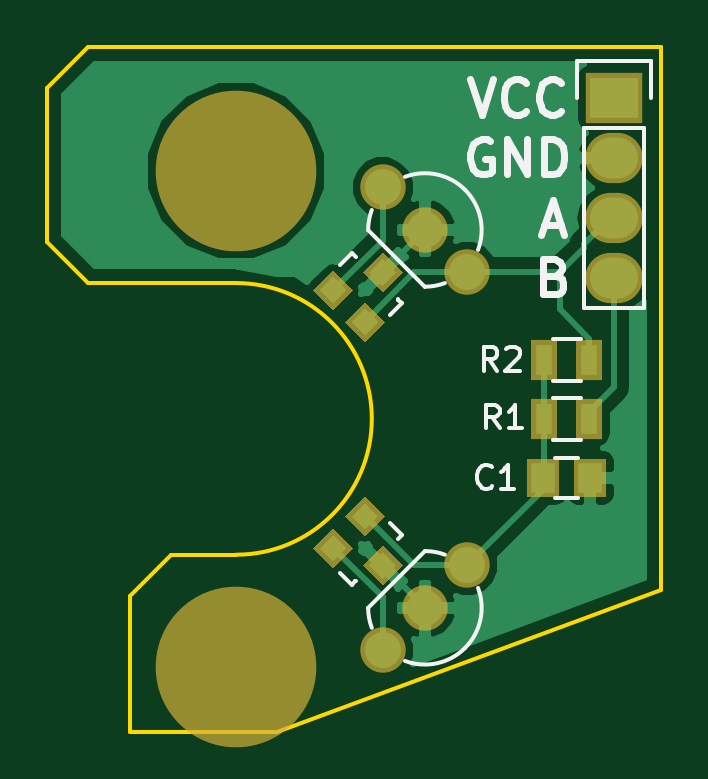
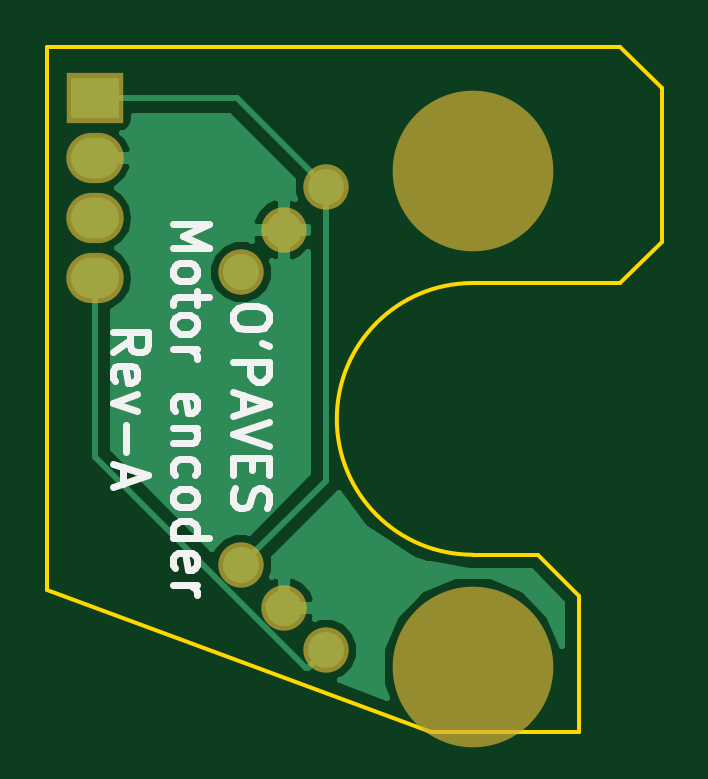
Circuit board: 7 layer files. Board 26.0 x 29.0 mm.
- bottom_copper: encoder-B.Cu.gbr (9703 bytes)
- bottom_mask: encoder-B.Mask.gbr (703 bytes)
- bottom_silk: encoder-B.SilkS.gbr (6259 bytes)
- outline: encoder-Edge.Cuts.gbr (932 bytes)
- top_copper: encoder-F.Cu.gbr (16254 bytes)
- top_mask: encoder-F.Mask.gbr (1884 bytes)
- top_silk: encoder-F.SilkS.gbr (6215 bytes)

=== bottom_copper: encoder-B.Cu.gbr (9703 bytes, source omitted) ===
=== bottom_mask: encoder-B.Mask.gbr ===
G04 #@! TF.FileFunction,Soldermask,Bot*
%FSLAX46Y46*%
G04 Gerber Fmt 4.6, Leading zero omitted, Abs format (unit mm)*
G04 Created by KiCad (PCBNEW 4.0.4+dfsg1-stable) date Thu Feb  9 13:36:58 2017*
%MOMM*%
%LPD*%
G01*
G04 APERTURE LIST*
%ADD10C,0.100000*%
%ADD11R,2.432000X2.127200*%
%ADD12O,2.432000X2.127200*%
%ADD13C,6.800000*%
%ADD14C,1.924000*%
G04 APERTURE END LIST*
D10*
D11*
X133000000Y-62920000D03*
D12*
X133000000Y-65460000D03*
X133000000Y-68000000D03*
X133000000Y-70540000D03*
D13*
X117000000Y-66000000D03*
X117000000Y-87000000D03*
D14*
X125000000Y-84500000D03*
X123203949Y-86296051D03*
X126796051Y-82703949D03*
X125000000Y-68500000D03*
X126796051Y-70296051D03*
X123203949Y-66703949D03*
M02*

=== bottom_silk: encoder-B.SilkS.gbr ===
G04 #@! TF.FileFunction,Legend,Bot*
%FSLAX46Y46*%
G04 Gerber Fmt 4.6, Leading zero omitted, Abs format (unit mm)*
G04 Created by KiCad (PCBNEW 4.0.4+dfsg1-stable) date Thu Feb  9 13:36:58 2017*
%MOMM*%
%LPD*%
G01*
G04 APERTURE LIST*
%ADD10C,0.100000*%
%ADD11C,0.300000*%
G04 APERTURE END LIST*
D10*
D11*
X125628571Y-72071429D02*
X125628571Y-72357143D01*
X125700000Y-72500001D01*
X125842857Y-72642858D01*
X126128571Y-72714286D01*
X126628571Y-72714286D01*
X126914286Y-72642858D01*
X127057143Y-72500001D01*
X127128571Y-72357143D01*
X127128571Y-72071429D01*
X127057143Y-71928572D01*
X126914286Y-71785715D01*
X126628571Y-71714286D01*
X126128571Y-71714286D01*
X125842857Y-71785715D01*
X125700000Y-71928572D01*
X125628571Y-72071429D01*
X125628571Y-73428572D02*
X125914286Y-73285715D01*
X127128571Y-74071430D02*
X125628571Y-74071430D01*
X125628571Y-74642858D01*
X125700000Y-74785716D01*
X125771429Y-74857144D01*
X125914286Y-74928573D01*
X126128571Y-74928573D01*
X126271429Y-74857144D01*
X126342857Y-74785716D01*
X126414286Y-74642858D01*
X126414286Y-74071430D01*
X126700000Y-75500001D02*
X126700000Y-76214287D01*
X127128571Y-75357144D02*
X125628571Y-75857144D01*
X127128571Y-76357144D01*
X125628571Y-76642858D02*
X127128571Y-77142858D01*
X125628571Y-77642858D01*
X126342857Y-78142858D02*
X126342857Y-78642858D01*
X127128571Y-78857144D02*
X127128571Y-78142858D01*
X125628571Y-78142858D01*
X125628571Y-78857144D01*
X127057143Y-79428572D02*
X127128571Y-79642858D01*
X127128571Y-80000001D01*
X127057143Y-80142858D01*
X126985714Y-80214287D01*
X126842857Y-80285715D01*
X126700000Y-80285715D01*
X126557143Y-80214287D01*
X126485714Y-80142858D01*
X126414286Y-80000001D01*
X126342857Y-79714287D01*
X126271429Y-79571429D01*
X126200000Y-79500001D01*
X126057143Y-79428572D01*
X125914286Y-79428572D01*
X125771429Y-79500001D01*
X125700000Y-79571429D01*
X125628571Y-79714287D01*
X125628571Y-80071429D01*
X125700000Y-80285715D01*
X129678571Y-68250001D02*
X128178571Y-68250001D01*
X129250000Y-68750001D01*
X128178571Y-69250001D01*
X129678571Y-69250001D01*
X129678571Y-70178573D02*
X129607143Y-70035715D01*
X129535714Y-69964287D01*
X129392857Y-69892858D01*
X128964286Y-69892858D01*
X128821429Y-69964287D01*
X128750000Y-70035715D01*
X128678571Y-70178573D01*
X128678571Y-70392858D01*
X128750000Y-70535715D01*
X128821429Y-70607144D01*
X128964286Y-70678573D01*
X129392857Y-70678573D01*
X129535714Y-70607144D01*
X129607143Y-70535715D01*
X129678571Y-70392858D01*
X129678571Y-70178573D01*
X128678571Y-71107144D02*
X128678571Y-71678573D01*
X128178571Y-71321430D02*
X129464286Y-71321430D01*
X129607143Y-71392858D01*
X129678571Y-71535716D01*
X129678571Y-71678573D01*
X129678571Y-72392859D02*
X129607143Y-72250001D01*
X129535714Y-72178573D01*
X129392857Y-72107144D01*
X128964286Y-72107144D01*
X128821429Y-72178573D01*
X128750000Y-72250001D01*
X128678571Y-72392859D01*
X128678571Y-72607144D01*
X128750000Y-72750001D01*
X128821429Y-72821430D01*
X128964286Y-72892859D01*
X129392857Y-72892859D01*
X129535714Y-72821430D01*
X129607143Y-72750001D01*
X129678571Y-72607144D01*
X129678571Y-72392859D01*
X129678571Y-73535716D02*
X128678571Y-73535716D01*
X128964286Y-73535716D02*
X128821429Y-73607144D01*
X128750000Y-73678573D01*
X128678571Y-73821430D01*
X128678571Y-73964287D01*
X129607143Y-76178572D02*
X129678571Y-76035715D01*
X129678571Y-75750001D01*
X129607143Y-75607144D01*
X129464286Y-75535715D01*
X128892857Y-75535715D01*
X128750000Y-75607144D01*
X128678571Y-75750001D01*
X128678571Y-76035715D01*
X128750000Y-76178572D01*
X128892857Y-76250001D01*
X129035714Y-76250001D01*
X129178571Y-75535715D01*
X128678571Y-76892858D02*
X129678571Y-76892858D01*
X128821429Y-76892858D02*
X128750000Y-76964286D01*
X128678571Y-77107144D01*
X128678571Y-77321429D01*
X128750000Y-77464286D01*
X128892857Y-77535715D01*
X129678571Y-77535715D01*
X129607143Y-78892858D02*
X129678571Y-78750001D01*
X129678571Y-78464287D01*
X129607143Y-78321429D01*
X129535714Y-78250001D01*
X129392857Y-78178572D01*
X128964286Y-78178572D01*
X128821429Y-78250001D01*
X128750000Y-78321429D01*
X128678571Y-78464287D01*
X128678571Y-78750001D01*
X128750000Y-78892858D01*
X129678571Y-79750001D02*
X129607143Y-79607143D01*
X129535714Y-79535715D01*
X129392857Y-79464286D01*
X128964286Y-79464286D01*
X128821429Y-79535715D01*
X128750000Y-79607143D01*
X128678571Y-79750001D01*
X128678571Y-79964286D01*
X128750000Y-80107143D01*
X128821429Y-80178572D01*
X128964286Y-80250001D01*
X129392857Y-80250001D01*
X129535714Y-80178572D01*
X129607143Y-80107143D01*
X129678571Y-79964286D01*
X129678571Y-79750001D01*
X129678571Y-81535715D02*
X128178571Y-81535715D01*
X129607143Y-81535715D02*
X129678571Y-81392858D01*
X129678571Y-81107144D01*
X129607143Y-80964286D01*
X129535714Y-80892858D01*
X129392857Y-80821429D01*
X128964286Y-80821429D01*
X128821429Y-80892858D01*
X128750000Y-80964286D01*
X128678571Y-81107144D01*
X128678571Y-81392858D01*
X128750000Y-81535715D01*
X129607143Y-82821429D02*
X129678571Y-82678572D01*
X129678571Y-82392858D01*
X129607143Y-82250001D01*
X129464286Y-82178572D01*
X128892857Y-82178572D01*
X128750000Y-82250001D01*
X128678571Y-82392858D01*
X128678571Y-82678572D01*
X128750000Y-82821429D01*
X128892857Y-82892858D01*
X129035714Y-82892858D01*
X129178571Y-82178572D01*
X129678571Y-83535715D02*
X128678571Y-83535715D01*
X128964286Y-83535715D02*
X128821429Y-83607143D01*
X128750000Y-83678572D01*
X128678571Y-83821429D01*
X128678571Y-83964286D01*
X132228571Y-73678572D02*
X131514286Y-73178572D01*
X132228571Y-72821429D02*
X130728571Y-72821429D01*
X130728571Y-73392857D01*
X130800000Y-73535715D01*
X130871429Y-73607143D01*
X131014286Y-73678572D01*
X131228571Y-73678572D01*
X131371429Y-73607143D01*
X131442857Y-73535715D01*
X131514286Y-73392857D01*
X131514286Y-72821429D01*
X132157143Y-74892857D02*
X132228571Y-74750000D01*
X132228571Y-74464286D01*
X132157143Y-74321429D01*
X132014286Y-74250000D01*
X131442857Y-74250000D01*
X131300000Y-74321429D01*
X131228571Y-74464286D01*
X131228571Y-74750000D01*
X131300000Y-74892857D01*
X131442857Y-74964286D01*
X131585714Y-74964286D01*
X131728571Y-74250000D01*
X131228571Y-75464286D02*
X132228571Y-75821429D01*
X131228571Y-76178571D01*
X131657143Y-76750000D02*
X131657143Y-77892857D01*
X131800000Y-78535714D02*
X131800000Y-79250000D01*
X132228571Y-78392857D02*
X130728571Y-78892857D01*
X132228571Y-79392857D01*
M02*

=== outline: encoder-Edge.Cuts.gbr ===
G04 #@! TF.FileFunction,Profile,NP*
%FSLAX46Y46*%
G04 Gerber Fmt 4.6, Leading zero omitted, Abs format (unit mm)*
G04 Created by KiCad (PCBNEW 4.0.4+dfsg1-stable) date Thu Feb  9 13:36:58 2017*
%MOMM*%
%LPD*%
G01*
G04 APERTURE LIST*
%ADD10C,0.100000*%
%ADD11C,0.150000*%
G04 APERTURE END LIST*
D10*
D11*
X114250000Y-82250000D02*
X112500000Y-84000000D01*
X109000000Y-62500000D02*
X110750000Y-60750000D01*
X110750000Y-70750000D02*
X109000000Y-69000000D01*
X117000000Y-82250000D02*
X114250000Y-82250000D01*
X110750000Y-60750000D02*
X135000000Y-60750000D01*
X109000000Y-69000000D02*
X109000000Y-62500000D01*
X117000000Y-70750000D02*
X110750000Y-70750000D01*
X112500000Y-89750000D02*
X118750000Y-89750000D01*
X112500000Y-84000000D02*
X112500000Y-89750000D01*
X135000000Y-83750000D02*
X118750000Y-89750000D01*
X135000000Y-60750000D02*
X135000000Y-83750000D01*
X117000000Y-82250000D02*
G75*
G03X117000000Y-70750000I0J5750000D01*
G01*
M02*

=== top_copper: encoder-F.Cu.gbr (16254 bytes, source omitted) ===
=== top_mask: encoder-F.Mask.gbr ===
G04 #@! TF.FileFunction,Soldermask,Top*
%FSLAX46Y46*%
G04 Gerber Fmt 4.6, Leading zero omitted, Abs format (unit mm)*
G04 Created by KiCad (PCBNEW 4.0.4+dfsg1-stable) date Thu Feb  9 13:36:58 2017*
%MOMM*%
%LPD*%
G01*
G04 APERTURE LIST*
%ADD10C,0.100000*%
%ADD11R,1.400000X1.650000*%
%ADD12R,2.432000X2.127200*%
%ADD13O,2.432000X2.127200*%
%ADD14R,1.100000X1.700000*%
%ADD15C,6.800000*%
%ADD16C,1.924000*%
G04 APERTURE END LIST*
D10*
D11*
X130000000Y-79000000D03*
X132000000Y-79000000D03*
D12*
X133000000Y-62920000D03*
D13*
X133000000Y-65460000D03*
X133000000Y-68000000D03*
X133000000Y-70540000D03*
D14*
X130050000Y-76500000D03*
X131950000Y-76500000D03*
X130050000Y-74000000D03*
X131950000Y-74000000D03*
D10*
G36*
X120272005Y-71035893D02*
X121120604Y-70187294D01*
X121969203Y-71035893D01*
X121120604Y-71884492D01*
X120272005Y-71035893D01*
X120272005Y-71035893D01*
G37*
G36*
X121615508Y-72379396D02*
X122464107Y-71530797D01*
X123312706Y-72379396D01*
X122464107Y-73227995D01*
X121615508Y-72379396D01*
X121615508Y-72379396D01*
G37*
G36*
X122357249Y-70294152D02*
X123205848Y-69445553D01*
X124054447Y-70294152D01*
X123205848Y-71142751D01*
X122357249Y-70294152D01*
X122357249Y-70294152D01*
G37*
G36*
X122464107Y-79772005D02*
X123312706Y-80620604D01*
X122464107Y-81469203D01*
X121615508Y-80620604D01*
X122464107Y-79772005D01*
X122464107Y-79772005D01*
G37*
G36*
X121120604Y-81115508D02*
X121969203Y-81964107D01*
X121120604Y-82812706D01*
X120272005Y-81964107D01*
X121120604Y-81115508D01*
X121120604Y-81115508D01*
G37*
G36*
X123205848Y-81857249D02*
X124054447Y-82705848D01*
X123205848Y-83554447D01*
X122357249Y-82705848D01*
X123205848Y-81857249D01*
X123205848Y-81857249D01*
G37*
D15*
X117000000Y-66000000D03*
X117000000Y-87000000D03*
D16*
X125000000Y-84500000D03*
X123203949Y-86296051D03*
X126796051Y-82703949D03*
X125000000Y-68500000D03*
X126796051Y-70296051D03*
X123203949Y-66703949D03*
M02*

=== top_silk: encoder-F.SilkS.gbr ===
G04 #@! TF.FileFunction,Legend,Top*
%FSLAX46Y46*%
G04 Gerber Fmt 4.6, Leading zero omitted, Abs format (unit mm)*
G04 Created by KiCad (PCBNEW 4.0.4+dfsg1-stable) date Thu Feb  9 13:36:58 2017*
%MOMM*%
%LPD*%
G01*
G04 APERTURE LIST*
%ADD10C,0.100000*%
%ADD11C,0.300000*%
%ADD12C,0.150000*%
G04 APERTURE END LIST*
D10*
D11*
X127757143Y-64725000D02*
X127614286Y-64653571D01*
X127400000Y-64653571D01*
X127185715Y-64725000D01*
X127042857Y-64867857D01*
X126971429Y-65010714D01*
X126900000Y-65296429D01*
X126900000Y-65510714D01*
X126971429Y-65796429D01*
X127042857Y-65939286D01*
X127185715Y-66082143D01*
X127400000Y-66153571D01*
X127542857Y-66153571D01*
X127757143Y-66082143D01*
X127828572Y-66010714D01*
X127828572Y-65510714D01*
X127542857Y-65510714D01*
X128471429Y-66153571D02*
X128471429Y-64653571D01*
X129328572Y-66153571D01*
X129328572Y-64653571D01*
X130042858Y-66153571D02*
X130042858Y-64653571D01*
X130400001Y-64653571D01*
X130614286Y-64725000D01*
X130757144Y-64867857D01*
X130828572Y-65010714D01*
X130900001Y-65296429D01*
X130900001Y-65510714D01*
X130828572Y-65796429D01*
X130757144Y-65939286D01*
X130614286Y-66082143D01*
X130400001Y-66153571D01*
X130042858Y-66153571D01*
X130042857Y-68300000D02*
X130757143Y-68300000D01*
X129900000Y-68728571D02*
X130400000Y-67228571D01*
X130900000Y-68728571D01*
X130507143Y-70442857D02*
X130721429Y-70514286D01*
X130792857Y-70585714D01*
X130864286Y-70728571D01*
X130864286Y-70942857D01*
X130792857Y-71085714D01*
X130721429Y-71157143D01*
X130578571Y-71228571D01*
X130007143Y-71228571D01*
X130007143Y-69728571D01*
X130507143Y-69728571D01*
X130650000Y-69800000D01*
X130721429Y-69871429D01*
X130792857Y-70014286D01*
X130792857Y-70157143D01*
X130721429Y-70300000D01*
X130650000Y-70371429D01*
X130507143Y-70442857D01*
X130007143Y-70442857D01*
X126900000Y-62128571D02*
X127400000Y-63628571D01*
X127900000Y-62128571D01*
X129257143Y-63485714D02*
X129185714Y-63557143D01*
X128971428Y-63628571D01*
X128828571Y-63628571D01*
X128614286Y-63557143D01*
X128471428Y-63414286D01*
X128400000Y-63271429D01*
X128328571Y-62985714D01*
X128328571Y-62771429D01*
X128400000Y-62485714D01*
X128471428Y-62342857D01*
X128614286Y-62200000D01*
X128828571Y-62128571D01*
X128971428Y-62128571D01*
X129185714Y-62200000D01*
X129257143Y-62271429D01*
X130757143Y-63485714D02*
X130685714Y-63557143D01*
X130471428Y-63628571D01*
X130328571Y-63628571D01*
X130114286Y-63557143D01*
X129971428Y-63414286D01*
X129900000Y-63271429D01*
X129828571Y-62985714D01*
X129828571Y-62771429D01*
X129900000Y-62485714D01*
X129971428Y-62342857D01*
X130114286Y-62200000D01*
X130328571Y-62128571D01*
X130471428Y-62128571D01*
X130685714Y-62200000D01*
X130757143Y-62271429D01*
D12*
X131500000Y-78150000D02*
X130500000Y-78150000D01*
X130500000Y-79850000D02*
X131500000Y-79850000D01*
X131730000Y-64190000D02*
X131730000Y-71810000D01*
X134270000Y-64190000D02*
X134270000Y-71810000D01*
X134550000Y-61370000D02*
X134550000Y-62920000D01*
X131730000Y-71810000D02*
X134270000Y-71810000D01*
X134270000Y-64190000D02*
X131730000Y-64190000D01*
X131450000Y-62920000D02*
X131450000Y-61370000D01*
X131450000Y-61370000D02*
X134550000Y-61370000D01*
X131600000Y-77375000D02*
X130400000Y-77375000D01*
X130400000Y-75625000D02*
X131600000Y-75625000D01*
X131600000Y-74875000D02*
X130400000Y-74875000D01*
X130400000Y-73125000D02*
X131600000Y-73125000D01*
X123878434Y-71458856D02*
X123844309Y-71424731D01*
X121403546Y-69975388D02*
X121899256Y-69479678D01*
X121899256Y-69479678D02*
X122075269Y-69655691D01*
X123878434Y-71458856D02*
X124020322Y-71600744D01*
X124020322Y-71600744D02*
X123524612Y-72096454D01*
X122041144Y-83378434D02*
X122075269Y-83344309D01*
X123524612Y-80903546D02*
X124020322Y-81399256D01*
X124020322Y-81399256D02*
X123844309Y-81575269D01*
X122041144Y-83378434D02*
X121899256Y-83520322D01*
X121899256Y-83520322D02*
X121403546Y-83024612D01*
X125841956Y-82248087D02*
G75*
G03X125000000Y-82095837I-841956J-2251913D01*
G01*
X122748087Y-85341956D02*
G75*
G02X122595837Y-84500000I2251913J841956D01*
G01*
X125000000Y-82095837D02*
X122595837Y-84500000D01*
X127247190Y-83657304D02*
G75*
G02X126697056Y-86197056I-2247190J-842696D01*
G01*
X124157304Y-86747190D02*
G75*
G03X126697056Y-86197056I842696J2247190D01*
G01*
X122748087Y-67658044D02*
G75*
G03X122595837Y-68500000I2251913J-841956D01*
G01*
X125841956Y-70751913D02*
G75*
G02X125000000Y-70904163I-841956J2251913D01*
G01*
X122595837Y-68500000D02*
X125000000Y-70904163D01*
X124157304Y-66252810D02*
G75*
G02X126697056Y-66802944I842696J-2247190D01*
G01*
X127247190Y-69342696D02*
G75*
G03X126697056Y-66802944I-2247190J842696D01*
G01*
X127833334Y-79357143D02*
X127785715Y-79404762D01*
X127642858Y-79452381D01*
X127547620Y-79452381D01*
X127404762Y-79404762D01*
X127309524Y-79309524D01*
X127261905Y-79214286D01*
X127214286Y-79023810D01*
X127214286Y-78880952D01*
X127261905Y-78690476D01*
X127309524Y-78595238D01*
X127404762Y-78500000D01*
X127547620Y-78452381D01*
X127642858Y-78452381D01*
X127785715Y-78500000D01*
X127833334Y-78547619D01*
X128785715Y-79452381D02*
X128214286Y-79452381D01*
X128500000Y-79452381D02*
X128500000Y-78452381D01*
X128404762Y-78595238D01*
X128309524Y-78690476D01*
X128214286Y-78738095D01*
X128158334Y-76902381D02*
X127825000Y-76426190D01*
X127586905Y-76902381D02*
X127586905Y-75902381D01*
X127967858Y-75902381D01*
X128063096Y-75950000D01*
X128110715Y-75997619D01*
X128158334Y-76092857D01*
X128158334Y-76235714D01*
X128110715Y-76330952D01*
X128063096Y-76378571D01*
X127967858Y-76426190D01*
X127586905Y-76426190D01*
X129110715Y-76902381D02*
X128539286Y-76902381D01*
X128825000Y-76902381D02*
X128825000Y-75902381D01*
X128729762Y-76045238D01*
X128634524Y-76140476D01*
X128539286Y-76188095D01*
X128058334Y-74452381D02*
X127725000Y-73976190D01*
X127486905Y-74452381D02*
X127486905Y-73452381D01*
X127867858Y-73452381D01*
X127963096Y-73500000D01*
X128010715Y-73547619D01*
X128058334Y-73642857D01*
X128058334Y-73785714D01*
X128010715Y-73880952D01*
X127963096Y-73928571D01*
X127867858Y-73976190D01*
X127486905Y-73976190D01*
X128439286Y-73547619D02*
X128486905Y-73500000D01*
X128582143Y-73452381D01*
X128820239Y-73452381D01*
X128915477Y-73500000D01*
X128963096Y-73547619D01*
X129010715Y-73642857D01*
X129010715Y-73738095D01*
X128963096Y-73880952D01*
X128391667Y-74452381D01*
X129010715Y-74452381D01*
M02*

